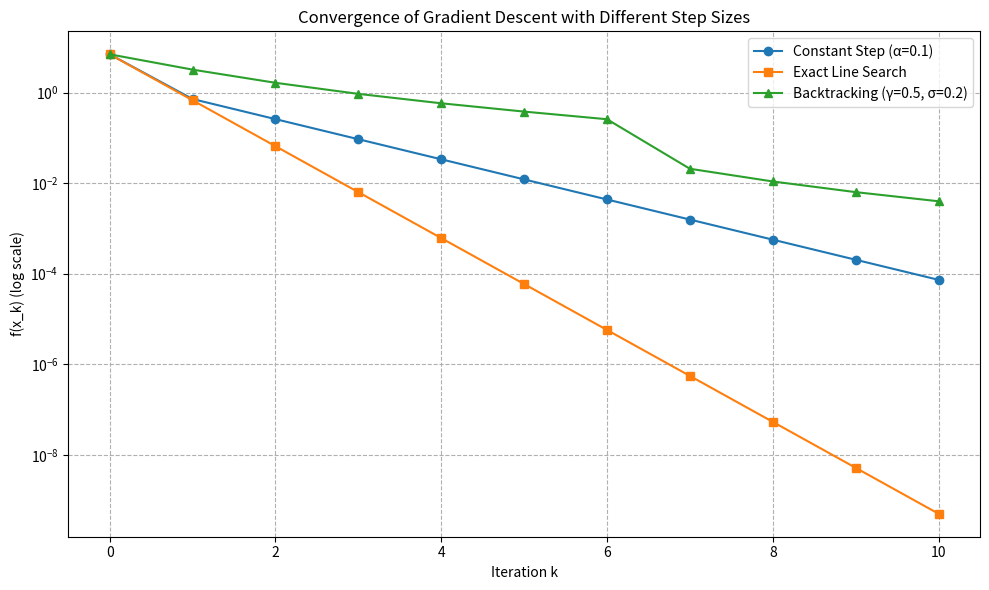

The script that saved this image:
# -*- coding: utf-8 -*-
"""
DDA 5002 Homework 6, Problem 2
Implementation of Gradient Descent with different step sizes
"""

import numpy as np
import matplotlib.pyplot as plt

# Define the quadratic function f(x) = x^T A x
A = np.array([[2, 0], [0, 5]])


def f(x):
    """Objective function"""
    return x.T @ A @ x


def grad_f(x):
    """Gradient of f: 2*A*x"""
    return 2 * A @ x


def constant_step_descent(x0, alpha, max_iter=10):
    """Gradient descent with constant step size"""
    x = x0.copy()
    trajectory = [x.copy()]
    values = [f(x)]

    for k in range(max_iter):
        g = grad_f(x)
        x = x - alpha * g
        trajectory.append(x.copy())
        values.append(f(x))

    return np.array(trajectory), np.array(values)


def exact_line_search_descent(x0, max_iter=10):
    """Gradient descent with exact line search"""
    x = x0.copy()
    trajectory = [x.copy()]
    values = [f(x)]

    for k in range(max_iter):
        g = grad_f(x)
        d = -g  # descent direction

        numerator = d.T @ A @ x
        denominator = d.T @ A @ d
        if abs(denominator) < 1e-14:
            break
        alpha = -numerator / denominator

        x = x + alpha * d
        trajectory.append(x.copy())
        values.append(f(x))

    return np.array(trajectory), np.array(values)


def backtracking_line_search_descent(x0, gamma=0.5, sigma=0.2, max_iter=10):
    """Gradient descent with backtracking line search (Armijo rule)"""
    x = x0.copy()
    trajectory = [x.copy()]
    values = [f(x)]

    for k in range(max_iter):
        g = grad_f(x)
        norm_g_sq = g.T @ g

        # Start with alpha = 1
        alpha = 1.0
        while True:
            x_new = x - alpha * g
            left = f(x_new)
            right = f(x) - gamma * alpha * norm_g_sq

            if left <= right:
                break
            else:
                alpha *= sigma  # alpha = sigma * alpha
                if alpha < 1e-10:  # prevent infinite loop
                    break

        x = x_new
        trajectory.append(x.copy())
        values.append(f(x))

    return np.array(trajectory), np.array(values)


# Initial point
x0 = np.array([1.0, 1.0])

# Run all three methods
print("Running Gradient Descent for 10 iterations...\n")

# Method 1: Constant step size 0.1
traj_const, f_const = constant_step_descent(x0, alpha=0.1, max_iter=10)
print("Constant Step (ω=0.1):")
print(f"  Final x: {traj_const[-1]}")
print(f"  Final f: {f_const[-1]:.6f}\n")

# Method 2: Exact line search
traj_exact, f_exact = exact_line_search_descent(x0, max_iter=10)
print("Exact Line Search:")
print(f"  Final x: {traj_exact[-1]}")
print(f"  Final f: {f_exact[-1]:.6f}\n")

# Method 3: Backtracking line search
traj_back, f_back = backtracking_line_search_descent(
    x0, gamma=0.5, sigma=0.2, max_iter=10
)
print("Backtracking Line Search (γ=0.5, σ=0.2):")
print(f"  Final x: {traj_back[-1]}")
print(f"  Final f: {f_back[-1]:.6f}\n")

# Plot convergence
plt.figure(figsize=(10, 6))
plt.semilogy(f_const, label="Constant Step (α=0.1)", marker="o")
plt.semilogy(f_exact, label="Exact Line Search", marker="s")
plt.semilogy(f_back, label="Backtracking (γ=0.5, σ=0.2)", marker="^")
plt.xlabel("Iteration k")
plt.ylabel("f(x_k) (log scale)")
plt.title("Convergence of Gradient Descent with Different Step Sizes")
plt.legend()
plt.grid(True, which="both", ls="--")
plt.tight_layout()

# Save plot
plt.savefig("p2.png")
plt.show()

# Output the first few iterations for verification
print("First few function values (Constant):", [f"{v:.4f}" for v in f_const[:5]])
print("First few function values (Exact):", [f"{v:.4f}" for v in f_exact[:5]])
print("First few function values (Back):", [f"{v:.4f}" for v in f_back[:5]])
